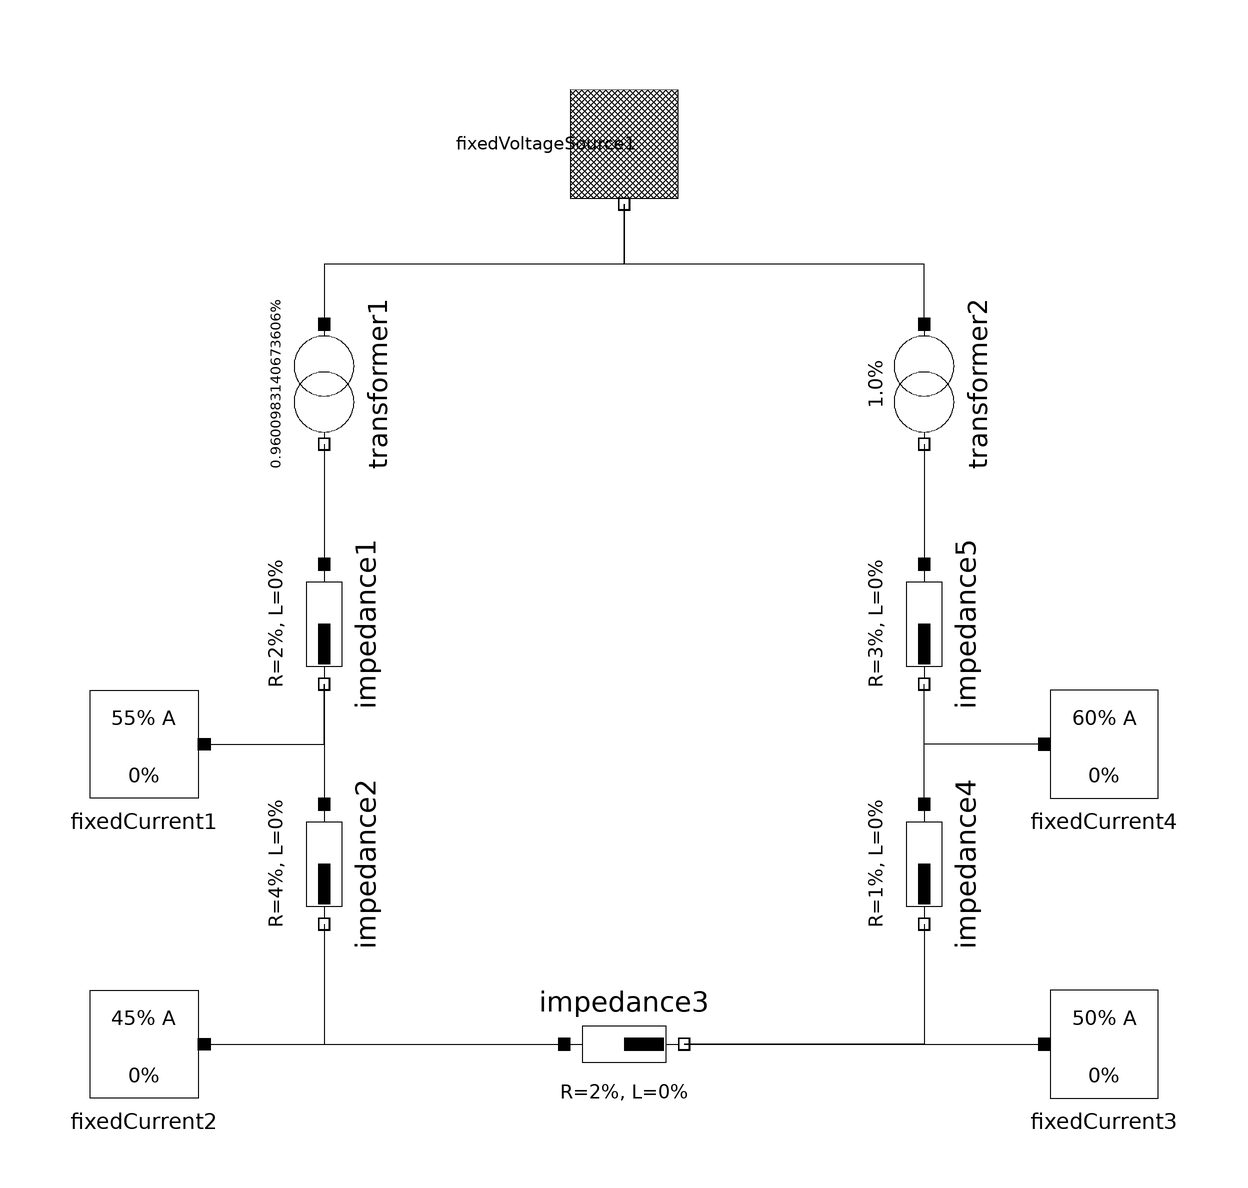

The component connection diagram of the Modelica model below, drawn from its own Placement and Line annotations.

model NetworkLoop
  "see Oeding, Oswald: Elektrische Kraftwerke und Netze, section 14.2.6: Leistungsfluss in Ringnetzen"
  extends Modelica.Icons.Example;

  Sources.FixedVoltageSource fixedVoltageSource1(V=10e3) 
    annotation (Placement(transformation(
        origin={0,70},
        extent={{-10,-10},{10,10}},
        rotation=270)));
  PowerFlow.Components.Impedance impedance1(R=2, L=0) 
    annotation (Placement(transformation(
        origin={-50,-10},
        extent={{-10,-10},{10,10}},
        rotation=270)));
  PowerFlow.Components.Impedance impedance2(R=4, L=0) 
    annotation (Placement(transformation(
        origin={-50,-50},
        extent={{-10,-10},{10,10}},
        rotation=270)));
  PowerFlow.Components.Impedance impedance3(R=2, L=0) 
    annotation (Placement(transformation(extent={{-10,-90},{10,-70}},
          rotation=0)));
  PowerFlow.Components.Impedance impedance4(L=0, R=1) 
    annotation (Placement(transformation(
        origin={50,-50},
        extent={{-10,-10},{10,10}},
        rotation=270)));
  PowerFlow.Components.Impedance impedance5(L=0, R=3) 
    annotation (Placement(transformation(
        origin={50,-10},
        extent={{-10,-10},{10,10}},
        rotation=270)));
  annotation (Diagram(coordinateSystem(preserveAspectRatio=false, extent={{-100,
            -100},{100,100}}),
                      graphics),
                       experiment(StopTime=1));
  Sources.FixedCurrent fixedCurrent3(I=50) annotation (Placement(
        transformation(extent={{70,-90},{90,-70}}, rotation=0)));
  Sources.FixedCurrent fixedCurrent1(I=55) annotation (Placement(
        transformation(extent={{-70,-40},{-90,-20}}, rotation=0)));
  Sources.FixedCurrent fixedCurrent2(I=45) 
    annotation (Placement(transformation(extent={{-70,-90},{-90,-70}},
          rotation=0)));
  Sources.FixedCurrent fixedCurrent4(I=60) annotation (Placement(
        transformation(extent={{70,-40},{90,-20}}, rotation=0)));
  PowerFlow.Components.VoltageConverter transformer1(ratio=10/10.4156) 
    annotation (Placement(transformation(
        origin={-50,30},
        extent={{-10,-10},{10,10}},
        rotation=270)));
  PowerFlow.Components.VoltageConverter transformer2(ratio=10/10) 
    annotation (Placement(transformation(
        origin={50,30},
        extent={{-10,-10},{10,10}},
        rotation=270)));
equation
  connect(impedance1.terminal_n, impedance2.terminal_p) 
    annotation (Line(points={{-50,-20},{-50,-40}}, color={0,0,0}));
  connect(impedance2.terminal_n, impedance3.terminal_p) annotation (Line(
        points={{-50,-60},{-50,-80},{-10,-80}}, color={0,0,0}));
  connect(impedance4.terminal_p, impedance5.terminal_n) 
    annotation (Line(points={{50,-40},{50,-20}}, color={0,0,0}));
  connect(fixedCurrent1.terminal, impedance1.terminal_n) annotation (Line(
        points={{-70,-30},{-50,-30},{-50,-20}}, color={0,0,0}));
  connect(fixedCurrent2.terminal, impedance3.terminal_p) 
    annotation (Line(points={{-70,-80},{-10,-80}}, color={0,0,0}));
  connect(fixedCurrent4.terminal, impedance5.terminal_n) annotation (Line(
        points={{70,-30},{50,-30},{50,-20}}, color={0,0,0}));
  connect(fixedVoltageSource1.terminal, transformer1.terminal_p) annotation (Line(
        points={{-1.83697e-015,60},{-1.83697e-015,50},{-50,50},{-50,40}},
        color={0,0,0}));
  connect(transformer1.terminal_n, impedance1.terminal_p) 
    annotation (Line(points={{-50,20},{-50,0}}, color={0,0,0}));
  connect(transformer2.terminal_n, impedance5.terminal_p) 
    annotation (Line(points={{50,20},{50,0}}, color={0,0,0}));
  connect(transformer2.terminal_p, fixedVoltageSource1.terminal) annotation (Line(
        points={{50,40},{50,50},{-1.83697e-015,50},{-1.83697e-015,60}},
                                                                      color=
         {0,0,0}));
  connect(impedance3.terminal_n, fixedCurrent3.terminal) annotation (Line(
      points={{10,-80},{70,-80}},
      color={0,0,0},
      smooth=Smooth.None));
  connect(impedance4.terminal_n, impedance3.terminal_n) annotation (Line(
      points={{50,-60},{50,-80},{10,-80}},
      color={0,0,0},
      smooth=Smooth.None));
end NetworkLoop;